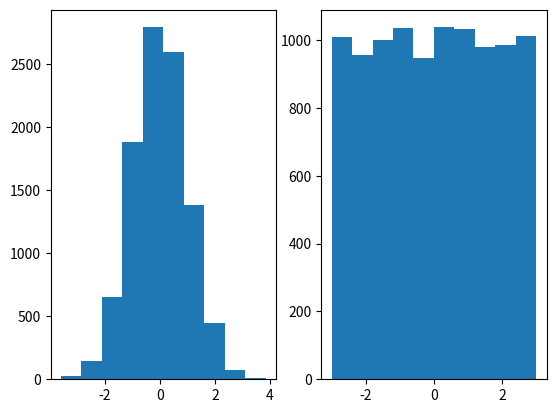

This figure's Python source:
# [redacted]
#Histogram Practice

import matplotlib.pyplot as plt
import numpy as np

plt.subplot(1, 2, 1)
x = np.random.normal(0.0, 1.0, 10000)

plt.hist(x)

plt.subplot(1, 2, 2)
x = np.random.uniform(-3.0, 3.0, 10000)

plt.hist(x)

plt.show()



